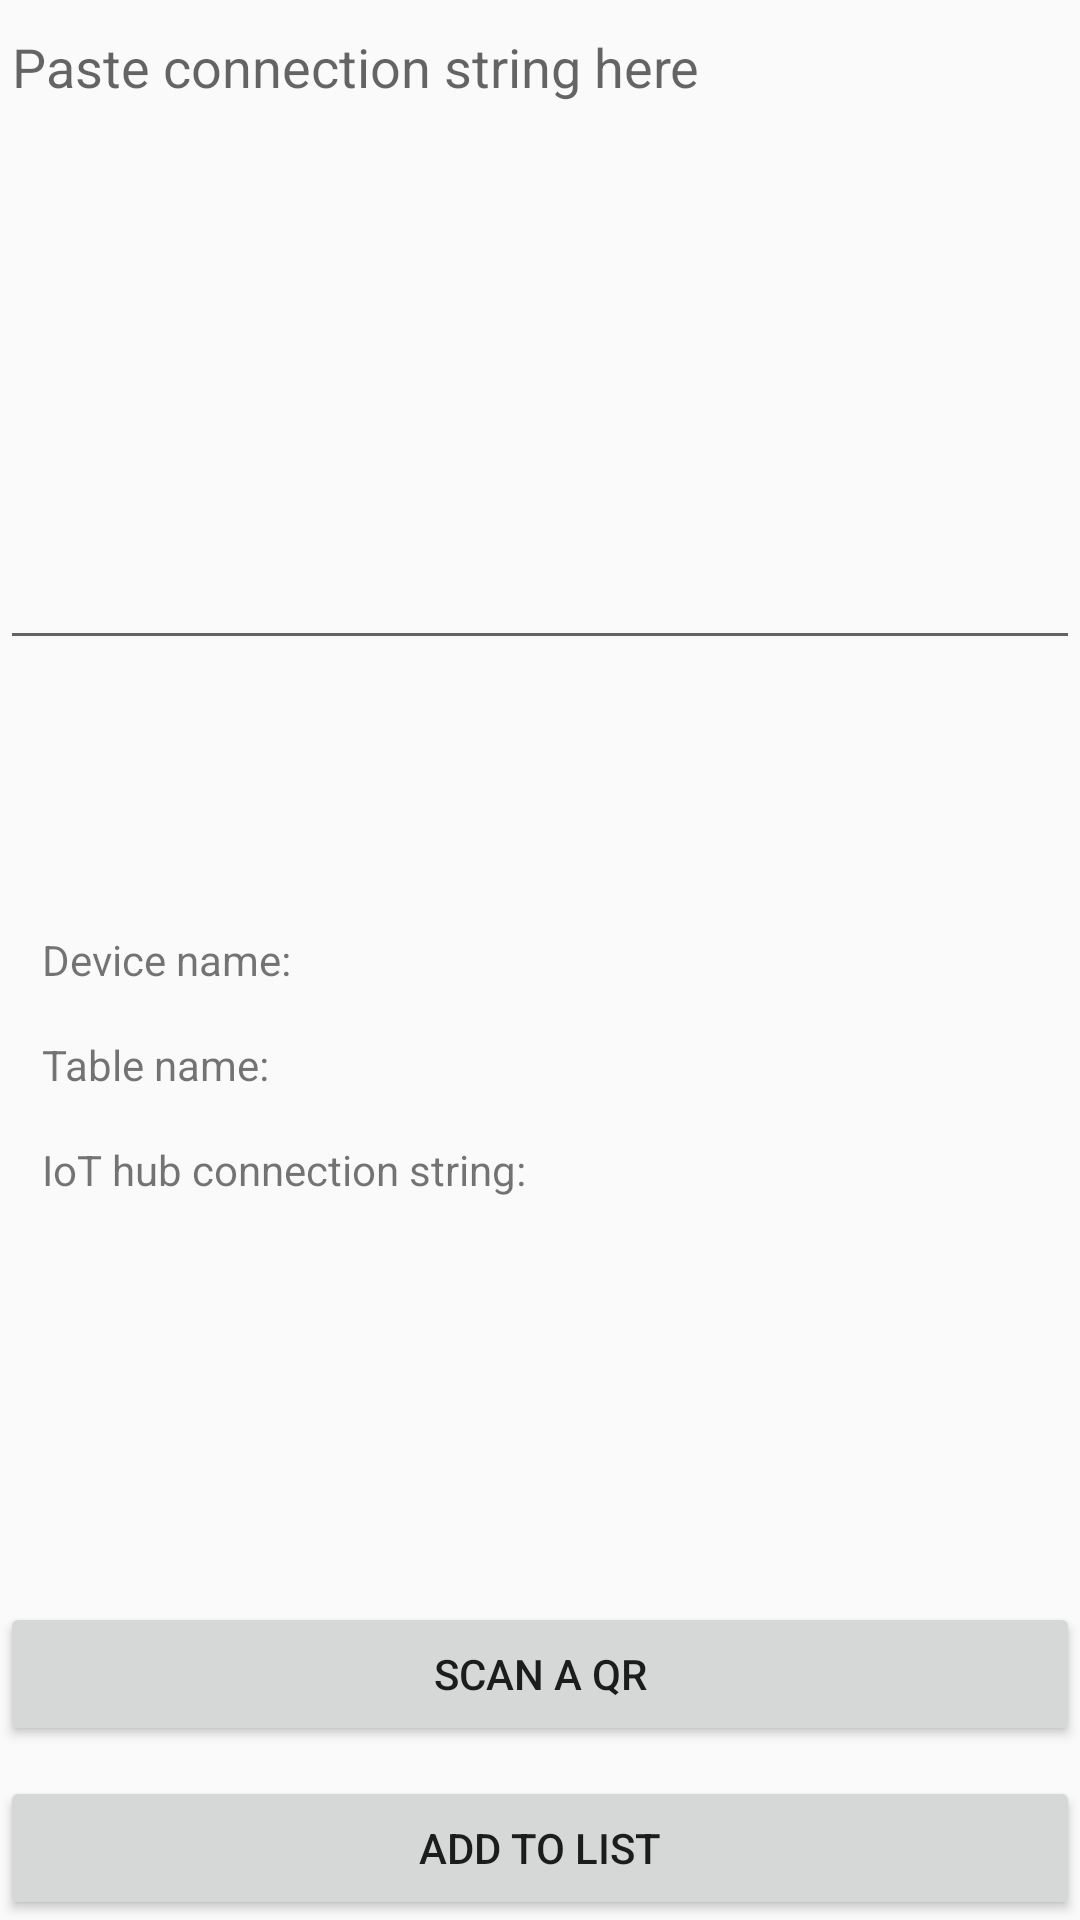

The Android layout XML behind this screen, and the referenced resources:
<!-- AndroidManifest.xml: application theme Theme.AppCompat.Light -->
<!-- res/layout/activity_add.xml -->
<?xml version="1.0" encoding="utf-8"?>
<RelativeLayout xmlns:android="http://schemas.android.com/apk/res/android"
    xmlns:tools="http://schemas.android.com/tools"
    android:layout_width="match_parent"
    android:layout_height="match_parent"
    >

    <TextView
        android:id="@+id/textView_connStrVal"
        android:layout_width="wrap_content"
        android:layout_height="wrap_content"
        android:layout_below="@+id/textView_connStr"
        android:layout_alignStart="@+id/textView_connStr"
        android:layout_marginStart="0dp"
        android:layout_marginTop="12dp"
        android:textColor="#000000"/>

    <TextView
        android:id="@+id/textView_deviceNameVal"
        android:layout_width="wrap_content"
        android:layout_height="wrap_content"
        android:layout_alignTop="@+id/textView_deviceName"
        android:layout_marginStart="37dp"
        android:layout_marginTop="0dp"
        android:layout_toEndOf="@+id/textView_deviceName"
        android:textColor="#000000"/>

    <TextView
        android:id="@+id/textView_tableNameVal"
        android:layout_width="wrap_content"
        android:layout_height="wrap_content"
        android:layout_alignStart="@+id/textView_deviceNameVal"
        android:layout_alignTop="@+id/textView_tableName"
        android:layout_marginStart="1dp"
        android:layout_marginTop="0dp"
        android:textColor="#000000"/>

    <TextView
        android:id="@+id/textView_connStr"
        android:layout_width="wrap_content"
        android:layout_height="wrap_content"
        android:layout_below="@+id/textView_tableName"
        android:layout_alignStart="@+id/textView_deviceName"
        android:layout_marginStart="0dp"
        android:layout_marginTop="16dp"
        android:text="IoT hub connection string:" />

    <TextView
        android:id="@+id/textView_tableName"
        android:layout_width="wrap_content"
        android:layout_height="wrap_content"
        android:layout_below="@+id/textView_deviceName"
        android:layout_alignStart="@+id/textView_deviceName"
        android:layout_marginStart="0dp"
        android:layout_marginTop="16dp"
        android:text="Table name:" />

    <Button
        android:id="@+id/read_barcode"
        android:layout_width="match_parent"
        android:layout_height="wrap_content"
        android:layout_above="@+id/buttonOk"
        android:layout_alignParentStart="true"
        android:layout_marginStart="0dp"
        android:layout_marginBottom="10dp"
        android:onClick="onClick"
        android:text="Scan a QR"
        android:textAlignment="center" />

    <EditText
        android:id="@+id/input"
        android:layout_width="match_parent"
        android:layout_height="220dp"
        android:layout_alignParentStart="true"
        android:layout_alignParentTop="true"
        android:ems="10"
        android:gravity="top|left"
        android:hint="Paste connection string here"
        android:inputType="textMultiLine"
        android:lines="8"
        android:maxLines="8"
        android:minLines="6" />

    <Button
        android:id="@+id/buttonOk"
        android:layout_width="match_parent"
        android:layout_height="wrap_content"
        android:layout_alignParentBottom="true"
        android:layout_alignParentEnd="true"
        android:onClick="onClick"
        android:text="Add to list"
        android:textAlignment="center" />

    <TextView
        android:id="@+id/textView_deviceName"
        android:layout_width="wrap_content"
        android:layout_height="wrap_content"
        android:layout_alignParentStart="true"
        android:layout_centerVertical="true"
        android:layout_marginStart="14dp"
        android:text="Device name:" />

</RelativeLayout>
<!-- resources referenced by this layout -->
<resources>

</resources>
